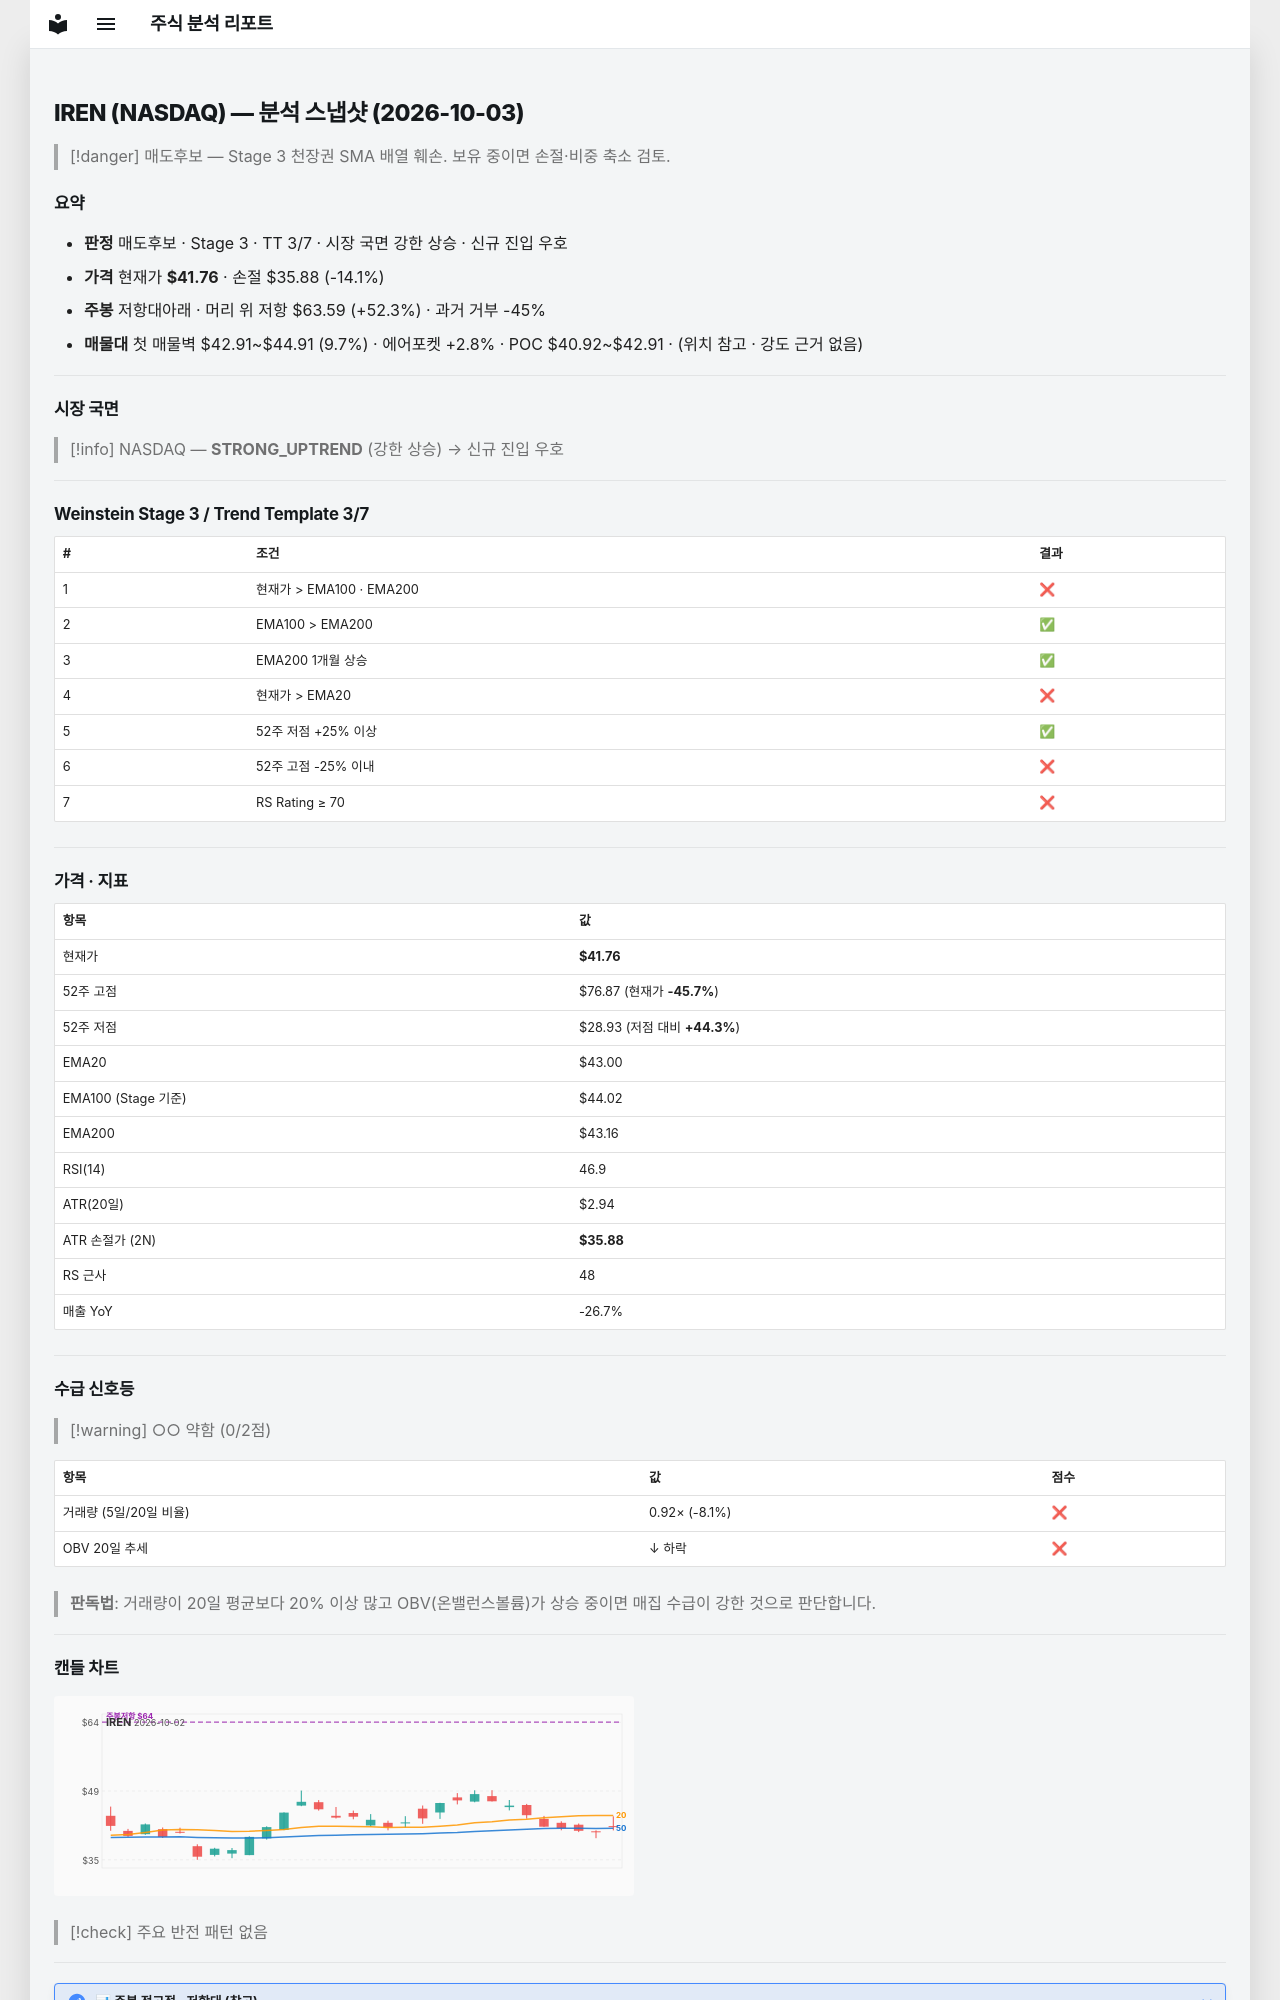

repository: soloandco/stock-reports · page: snapshots/IREN-2026-10-03/index.html · generator: mkdocs

---
type: analysis-snapshot
title: IREN 분석 스냅샷
ticker: IREN
market: NASDAQ
created: 2026-10-03
updated: 2026-10-03
bar-date: 2026-10-02
verdict: 매도후보
real-rr: 3.71
sma50-gap-pct: -2.9
weekly-position: 저항대아래
weekly-overhead-price: 63.59
weekly-overhead-pct: 52.3
stage: 3
trend-template-score: 3
tt-max: 7
ma-set: ema-20-100-200
price: 41.7599983215332
stop-price: 35.87599315144711
market-regime: STRONG_UPTREND
supply-demand-score: 0/2
supply-demand-label: 약함
status: tracking
tags:
  - stock-agent
  - watchlist
  - IREN
  - analysis
related:
  - "[[analysis-template]]"
---

# IREN (NASDAQ) — 분석 스냅샷 (2026-10-03)

> [!danger] 매도후보 — Stage 3 천장권
> SMA 배열 훼손. 보유 중이면 손절·비중 축소 검토.

## 요약

- **판정** 매도후보 · Stage 3 · TT 3/7 · 시장 국면 강한 상승 · 신규 진입 우호
- **가격** 현재가 **$41.76** · 손절 $35.88 (-14.1%)
- **주봉** 저항대아래 · 머리 위 저항 $63.59 (+52.3%) · 과거 거부 -45%
- **매물대** 첫 매물벽 $42.91~$44.91 (9.7%) · 에어포켓 +2.8% · POC $40.92~$42.91 · (위치 참고 · 강도 근거 없음)

---

## 시장 국면

> [!info] NASDAQ — **STRONG_UPTREND** (강한 상승) → 신규 진입 우호

---

## Weinstein Stage 3 / Trend Template 3/7

| # | 조건 | 결과 |
|---|------|------|
| 1 | 현재가 > EMA100 · EMA200 | ❌ |
| 2 | EMA100 > EMA200 | ✅ |
| 3 | EMA200 1개월 상승 | ✅ |
| 4 | 현재가 > EMA20 | ❌ |
| 5 | 52주 저점 +25% 이상 | ✅ |
| 6 | 52주 고점 -25% 이내 | ❌ |
| 7 | RS Rating ≥ 70 | ❌ |

---

## 가격 · 지표

| 항목 | 값 |
|------|---|
| 현재가 | **$41.76** |
| 52주 고점 | $76.87 (현재가 **-45.7%**) |
| 52주 저점 | $28.93 (저점 대비 **+44.3%**) |
| EMA20 | $43.00 |
| EMA100 (Stage 기준) | $44.02 |
| EMA200 | $43.16 |
| RSI(14) | 46.9 |
| ATR(20일) | $2.94 |
| ATR 손절가 (2N) | **$35.88** |
| RS 근사 | 48 |
| 매출 YoY | -26.7% |

---
## 수급 신호등

> [!warning] ○○ 약함 (0/2점)

| 항목 | 값 | 점수 |
|------|------|------|
| 거래량 (5일/20일 비율) | 0.92× (-8.1%) | ❌ |
| OBV 20일 추세 | ↓ 하락 | ❌ |

> **판독법**: 거래량이 20일 평균보다 20% 이상 많고 OBV(온밸런스볼륨)가 상승 중이면 매집 수급이 강한 것으로 판단합니다.

---
